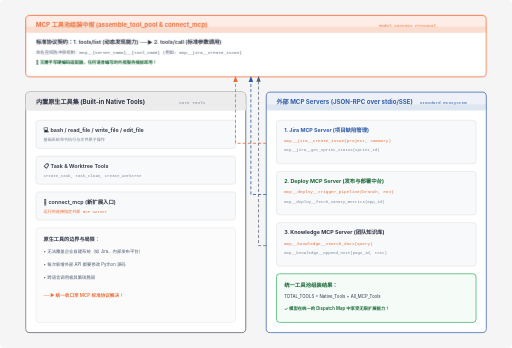
t = 0.00 s
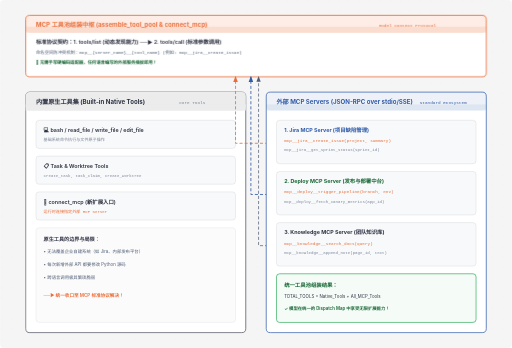
t = 0.31 s
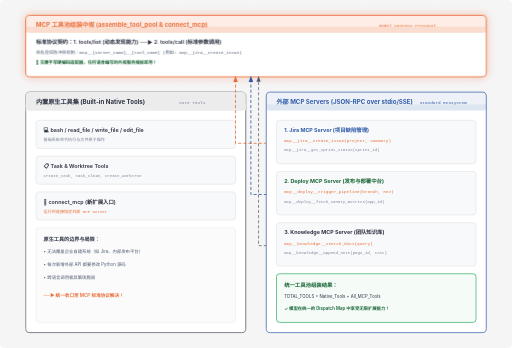
t = 0.94 s
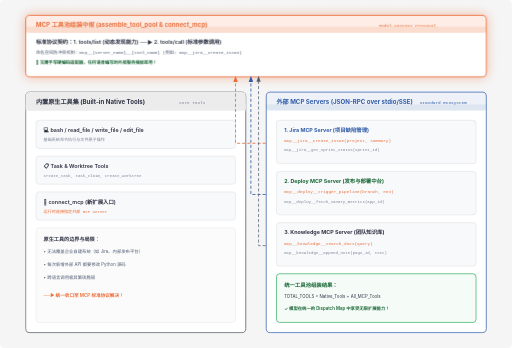
t = 1.25 s
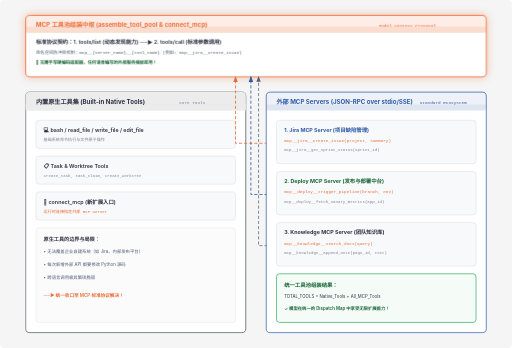
t = 1.56 s
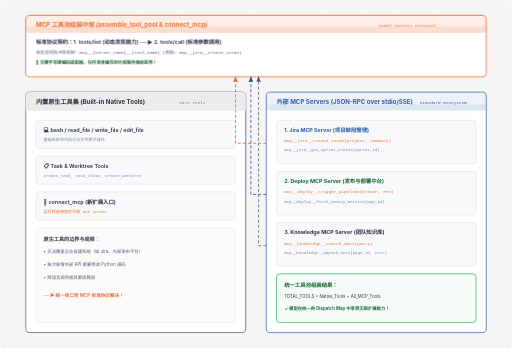
t = 2.19 s

The animated SVG that drew these frames (rendered in a browser with its animation timeline set to each time). Animation: 2 CSS @keyframes rules; one cycle of 2.50 s, repeats indefinitely.

<svg viewBox="0 0 1000 680" xmlns="http://www.w3.org/2000/svg" role="img" aria-labelledby="s19-title s19-desc" font-family="'Geist', -apple-system, BlinkMacSystemFont, 'Segoe UI', Roboto, sans-serif">
  <title id="s19-title">s19: MCP Plugin 外部工具接入与标准协议拓扑图</title>
  <desc id="s19-desc">展示通过 Model Context Protocol (MCP) 标准 JSON-RPC 协议动态发现 tools/list、命名空间防冲突与统一工具池动态组装的架构全景</desc>

  <style>
    @keyframes crawlDashes {
      from { stroke-dashoffset: 0; }
      to { stroke-dashoffset: -24; }
    }
    @keyframes pulseMcp {
      0%, 100% { filter: drop-shadow(0 0 0px rgba(235,108,54,0)); }
      50% { filter: drop-shadow(0 0 10px rgba(235,108,54,0.45)); }
    }
    .active-flow {
      stroke-dasharray: 6 4;
      animation: crawlDashes 1.2s linear infinite;
    }
    .mcp-hub {
      animation: pulseMcp 2.5s ease-in-out infinite;
    }
  </style>

  <defs>
    <pattern id="grid-dots" width="20" height="20" patternUnits="userSpaceOnUse">
      <circle cx="2" cy="2" r="0.85" fill="rgba(45,49,66,0.12)"/>
    </pattern>
    <marker id="arrow" markerWidth="8" markerHeight="6" refX="7" refY="3" orient="auto">
      <polygon points="0 0, 8 3, 0 6" fill="#4f5d75"/>
    </marker>
    <marker id="arrow-accent" markerWidth="8" markerHeight="6" refX="7" refY="3" orient="auto">
      <polygon points="0 0, 8 3, 0 6" fill="#eb6c36"/>
    </marker>
    <marker id="arrow-blue" markerWidth="8" markerHeight="6" refX="7" refY="3" orient="auto">
      <polygon points="0 0, 8 3, 0 6" fill="#2e5aa8"/>
    </marker>
  </defs>

  <!-- 背景 -->
  <rect width="100%" height="100%" fill="#f5f5f5" rx="8"/>
  <rect width="100%" height="100%" fill="url(#grid-dots)" opacity="0.6"/>

  <!-- ==================== 1. 顶部：MCP 动态发现与组装中枢 ==================== -->
  <g id="mcp-hub" class="mcp-hub">
    <rect x="50" y="30" width="900" height="120" rx="8" fill="#ffffff" stroke="#eb6c36" stroke-width="1.6"/>
    <rect x="50" y="30" width="900" height="34" rx="8" fill="rgba(235,108,54,0.12)"/>
    <rect x="50" y="52" width="900" height="12" fill="rgba(235,108,54,0.12)"/>
    <text x="70" y="52" fill="#eb6c36" font-size="12" font-weight="700">MCP 工具池组装中枢 (assemble_tool_pool &amp; connect_mcp)</text>
    <text x="740" y="52" fill="#eb6c36" font-size="8.5" font-family="'Geist Mono', monospace">Model Context Protocol</text>

    <text x="70" y="85" fill="#2d3142" font-size="10.5" font-weight="600">标准协议契约：1. tools/list (动态发现能力) ──► 2. tools/call (标准参数调用)</text>
    <text x="70" y="105" fill="#4f5d75" font-size="8.5" font-family="'Geist Mono', monospace">命名空间防冲突机制：mcp__{server_name}__{tool_name} (例如: mcp__jira__create_issue)</text>
    <text x="70" y="125" fill="#166534" font-size="8.5" font-weight="600">🚀 无需手写硬编码适配器，任何语言编写的外部服务插拔即用！</text>
  </g>


  <!-- ==================== 2. 左侧：内置原生工具箱 (Native Tools) ==================== -->
  <rect x="50" y="180" width="430" height="470" rx="8" fill="#ffffff" stroke="#2d3142" stroke-width="1.2"/>
  <rect x="50" y="180" width="430" height="36" rx="8" fill="#ececec"/>
  <rect x="50" y="204" width="430" height="12" fill="#ececec"/>
  <text x="70" y="203" fill="#2d3142" font-size="12" font-weight="700">内置原生工具集 (Built-in Native Tools)</text>
  <text x="350" y="203" fill="#7a8399" font-size="8.5" font-family="'Geist Mono', monospace">Core Tools</text>

  <!-- 原生工具列表 -->
  <rect x="70" y="235" width="390" height="55" rx="6" fill="#f8f9fa" stroke="rgba(45,49,66,0.15)"/>
  <text x="85" y="258" fill="#2d3142" font-size="10.5" font-weight="600">💻 bash / read_file / write_file / edit_file</text>
  <text x="85" y="276" fill="#7a8399" font-size="8" font-family="'Geist Mono', monospace">基础系统命令执行与文件原子操作</text>

  <rect x="70" y="305" width="390" height="55" rx="6" fill="#f8f9fa" stroke="rgba(45,49,66,0.15)"/>
  <text x="85" y="328" fill="#2d3142" font-size="10.5" font-weight="600">📋 Task &amp; Worktree Tools</text>
  <text x="85" y="346" fill="#7a8399" font-size="8" font-family="'Geist Mono', monospace">create_task, task_claim, create_worktree</text>

  <rect x="70" y="375" width="390" height="55" rx="6" fill="#f8f9fa" stroke="rgba(45,49,66,0.15)"/>
  <text x="85" y="398" fill="#2d3142" font-size="10.5" font-weight="600">🔌 connect_mcp (新扩展入口)</text>
  <text x="85" y="416" fill="#eb6c36" font-size="8" font-family="'Geist Mono', monospace">运行时连接指定外部 MCP Server</text>

  <rect x="70" y="445" width="390" height="185" rx="6" fill="rgba(45,49,66,0.02)" stroke="rgba(45,49,66,0.1)"/>
  <text x="85" y="470" fill="#2d3142" font-size="10" font-weight="700">原生工具的边界与局限：</text>
  <text x="85" y="495" fill="#4f5d75" font-size="8.5">• 无法覆盖企业自建系统（如 Jira、内部发布平台）</text>
  <text x="85" y="520" fill="#4f5d75" font-size="8.5">• 每次新增外部 API 都要修改 Python 源码</text>
  <text x="85" y="545" fill="#4f5d75" font-size="8.5">• 跨语言调用极其繁琐脆弱</text>
  <text x="85" y="580" fill="#eb6c36" font-size="9" font-weight="600">──► 统一收口至 MCP 标准协议解决！</text>


  <!-- ==================== 3. 右侧：外部 MCP Servers 生态 ==================== -->
  <rect x="520" y="180" width="430" height="470" rx="8" fill="#ffffff" stroke="#2e5aa8" stroke-width="1.4"/>
  <rect x="520" y="180" width="430" height="36" rx="8" fill="rgba(46,90,168,0.08)"/>
  <rect x="520" y="204" width="430" height="12" fill="rgba(46,90,168,0.08)"/>
  <text x="540" y="203" fill="#2e5aa8" font-size="12" font-weight="700">外部 MCP Servers (JSON-RPC over stdio/SSE)</text>
  <text x="820" y="203" fill="#2e5aa8" font-size="8.5" font-family="'Geist Mono', monospace">Standard Ecosystem</text>

  <!-- Server 1: Jira -->
  <rect x="540" y="235" width="390" height="85" rx="6" fill="#f8f9fa" stroke="rgba(45,49,66,0.15)"/>
  <text x="555" y="258" fill="#2e5aa8" font-size="10.5" font-weight="700">1. Jira MCP Server (项目缺陷管理)</text>
  <text x="555" y="278" fill="#eb6c36" font-size="8.5" font-family="'Geist Mono', monospace">mcp__jira__create_issue(project, summary)</text>
  <text x="555" y="296" fill="#7a8399" font-size="8" font-family="'Geist Mono', monospace">mcp__jira__get_sprint_status(sprint_id)</text>

  <!-- Server 2: CI/CD -->
  <rect x="540" y="335" width="390" height="85" rx="6" fill="#f8f9fa" stroke="rgba(45,49,66,0.15)"/>
  <text x="555" y="358" fill="#166534" font-size="10.5" font-weight="700">2. Deploy MCP Server (发布与部署中台)</text>
  <text x="555" y="378" fill="#eb6c36" font-size="8.5" font-family="'Geist Mono', monospace">mcp__deploy__trigger_pipeline(branch, env)</text>
  <text x="555" y="396" fill="#7a8399" font-size="8" font-family="'Geist Mono', monospace">mcp__deploy__fetch_canary_metrics(app_id)</text>

  <!-- Server 3: Notion / Knowledge -->
  <rect x="540" y="435" width="390" height="85" rx="6" fill="#f8f9fa" stroke="rgba(45,49,66,0.15)"/>
  <text x="555" y="458" fill="#2d3142" font-size="10.5" font-weight="700">3. Knowledge MCP Server (团队知识库)</text>
  <text x="555" y="478" fill="#eb6c36" font-size="8.5" font-family="'Geist Mono', monospace">mcp__knowledge__search_docs(query)</text>
  <text x="555" y="496" fill="#7a8399" font-size="8" font-family="'Geist Mono', monospace">mcp__knowledge__append_note(page_id, text)</text>

  <!-- 底部汇总 -->
  <rect x="540" y="535" width="390" height="95" rx="6" fill="rgba(22,163,74,0.04)" stroke="#16a34a" stroke-width="1.2"/>
  <text x="555" y="560" fill="#166534" font-size="10.5" font-weight="700">统一工具池组装结果：</text>
  <text x="555" y="582" fill="#2d3142" font-size="8.5">TOTAL_TOOLS = Native_Tools + All_MCP_Tools</text>
  <text x="555" y="605" fill="#166534" font-size="8.5" font-weight="600">✓ 模型在统一的 Dispatch Map 中享受无限扩展能力！</text>


  <!-- ==================== 4. 连线体系 ==================== -->
  <path class="active-flow" d="M 520 280 L 460 280 L 460 150" fill="none" stroke="#eb6c36" stroke-width="1.6" marker-end="url(#arrow-accent)"/>
  <path class="active-flow" d="M 520 380 L 490 380 L 490 150" fill="none" stroke="#2e5aa8" stroke-width="1.6" marker-end="url(#arrow-blue)"/>
  <path class="active-flow" d="M 520 480 L 505 480 L 505 150" fill="none" stroke="#4f5d75" stroke-width="1.4" marker-end="url(#arrow)"/>

</svg>
